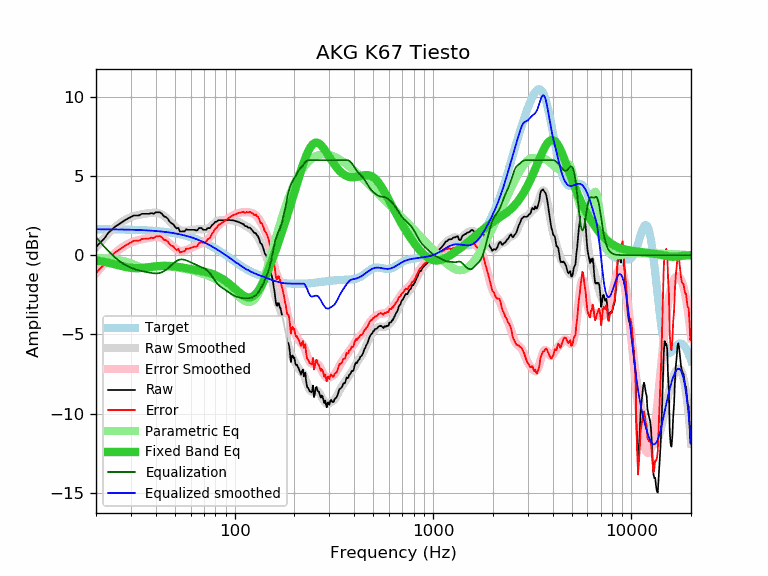

Source data for this figure (header and first rows):
frequency, raw, error, smoothed, error_smoothed, equalization, parametric_eq, equalized_raw, equalized_smoothed, target
20, 0.50, -1.14, 0.49, -1.15, 1.15, -0.33, 1.65, 1.64, 1.64
21, 0.80, -0.84, 0.81, -0.83, 0.83, -0.37, 1.63, 1.64, 1.64
22, 1.04, -0.60, 1.09, -0.55, 0.55, -0.42, 1.59, 1.64, 1.64
23, 1.40, -0.23, 1.35, -0.29, 0.29, -0.47, 1.69, 1.63, 1.63
24, 1.60, -0.03, 1.58, -0.05, 0.05, -0.53, 1.65, 1.63, 1.63
25, 1.81, 0.18, 1.78, 0.15, -0.15, -0.59, 1.66, 1.63, 1.63
26, 1.94, 0.32, 1.95, 0.33, -0.33, -0.64, 1.61, 1.62, 1.62
27, 2.08, 0.46, 2.10, 0.48, -0.48, -0.69, 1.60, 1.62, 1.62
28, 2.21, 0.59, 2.22, 0.60, -0.60, -0.74, 1.61, 1.62, 1.62
29, 2.32, 0.71, 2.32, 0.71, -0.71, -0.77, 1.61, 1.61, 1.61
30, 2.41, 0.80, 2.40, 0.79, -0.79, -0.80, 1.62, 1.61, 1.61
31, 2.51, 0.91, 2.47, 0.86, -0.86, -0.82, 1.65, 1.60, 1.60
32, 2.51, 0.91, 2.52, 0.92, -0.92, -0.82, 1.59, 1.60, 1.60
33, 2.51, 0.92, 2.55, 0.96, -0.96, -0.82, 1.55, 1.59, 1.59
34, 2.61, 1.03, 2.59, 1.00, -1.00, -0.81, 1.61, 1.58, 1.58
35, 2.61, 1.03, 2.61, 1.04, -1.04, -0.79, 1.57, 1.58, 1.58
36, 2.61, 1.04, 2.64, 1.07, -1.07, -0.77, 1.54, 1.57, 1.57
37, 2.61, 1.05, 2.66, 1.10, -1.10, -0.75, 1.51, 1.56, 1.56
38, 2.66, 1.11, 2.67, 1.12, -1.12, -0.73, 1.54, 1.55, 1.55
39, 2.61, 1.07, 2.68, 1.14, -1.14, -0.72, 1.47, 1.54, 1.54
40, 2.71, 1.18, 2.68, 1.15, -1.15, -0.70, 1.56, 1.53, 1.53
41, 2.71, 1.19, 2.66, 1.14, -1.14, -0.69, 1.57, 1.52, 1.52
42, 2.71, 1.20, 2.62, 1.12, -1.12, -0.68, 1.59, 1.51, 1.51
43, 2.61, 1.12, 2.57, 1.07, -1.07, -0.68, 1.54, 1.49, 1.49
44, 2.45, 0.97, 2.49, 1.01, -1.01, -0.67, 1.44, 1.48, 1.48
45, 2.41, 0.95, 2.39, 0.93, -0.93, -0.67, 1.48, 1.46, 1.46
46, 2.31, 0.86, 2.28, 0.83, -0.83, -0.68, 1.48, 1.45, 1.45
47, 2.12, 0.69, 2.16, 0.73, -0.73, -0.68, 1.39, 1.43, 1.43
48, 2.01, 0.59, 2.04, 0.63, -0.63, -0.69, 1.38, 1.42, 1.42
49, 1.96, 0.56, 1.92, 0.53, -0.53, -0.70, 1.43, 1.40, 1.40
50, 1.80, 0.42, 1.82, 0.44, -0.44, -0.71, 1.36, 1.38, 1.38
51, 1.69, 0.33, 1.72, 0.36, -0.36, -0.72, 1.33, 1.36, 1.36
52, 1.73, 0.39, 1.65, 0.31, -0.31, -0.74, 1.42, 1.34, 1.34
53, 1.49, 0.17, 1.59, 0.28, -0.28, -0.75, 1.21, 1.32, 1.32
54, 1.50, 0.21, 1.56, 0.26, -0.26, -0.77, 1.24, 1.29, 1.29
55, 1.50, 0.23, 1.54, 0.27, -0.27, -0.79, 1.23, 1.27, 1.27
56, 1.50, 0.25, 1.54, 0.29, -0.29, -0.81, 1.21, 1.25, 1.25
57, 1.64, 0.42, 1.55, 0.33, -0.33, -0.82, 1.31, 1.22, 1.22
58, 1.60, 0.41, 1.56, 0.36, -0.36, -0.84, 1.24, 1.19, 1.19
59, 1.60, 0.43, 1.57, 0.40, -0.40, -0.86, 1.20, 1.17, 1.17
60, 1.60, 0.46, 1.59, 0.45, -0.45, -0.87, 1.15, 1.14, 1.14
61, 1.60, 0.49, 1.60, 0.49, -0.49, -0.89, 1.11, 1.11, 1.11
62, 1.60, 0.52, 1.61, 0.53, -0.53, -0.91, 1.07, 1.08, 1.08
63, 1.60, 0.55, 1.62, 0.57, -0.57, -0.92, 1.03, 1.05, 1.05
64, 1.56, 0.54, 1.63, 0.61, -0.61, -0.94, 0.95, 1.02, 1.02
65, 1.58, 0.59, 1.63, 0.65, -0.65, -0.96, 0.93, 0.99, 0.99
66, 1.71, 0.76, 1.64, 0.69, -0.69, -0.97, 1.02, 0.95, 0.95
67, 1.71, 0.79, 1.64, 0.72, -0.72, -0.99, 0.99, 0.92, 0.92
68, 1.72, 0.84, 1.64, 0.76, -0.76, -1.00, 0.96, 0.88, 0.88
69, 1.63, 0.78, 1.64, 0.79, -0.79, -1.02, 0.84, 0.85, 0.85
70, 1.60, 0.79, 1.64, 0.82, -0.82, -1.04, 0.78, 0.81, 0.81
71, 1.60, 0.82, 1.64, 0.87, -0.87, -1.05, 0.73, 0.78, 0.78
72, 1.60, 0.86, 1.65, 0.91, -0.91, -1.07, 0.68, 0.74, 0.74
73, 1.71, 1.01, 1.68, 0.98, -0.98, -1.09, 0.73, 0.70, 0.70
74, 1.71, 1.05, 1.72, 1.05, -1.05, -1.11, 0.66, 0.66, 0.66
75, 1.71, 1.09, 1.76, 1.14, -1.14, -1.13, 0.57, 0.62, 0.62
76, 1.81, 1.22, 1.82, 1.24, -1.24, -1.16, 0.57, 0.59, 0.59
77, 1.91, 1.36, 1.89, 1.34, -1.34, -1.18, 0.57, 0.55, 0.55
78, 1.96, 1.45, 1.95, 1.45, -1.45, -1.21, 0.51, 0.51, 0.51
79, 2.03, 1.56, 2.02, 1.55, -1.55, -1.24, 0.48, 0.47, 0.47
... 553 more rows
